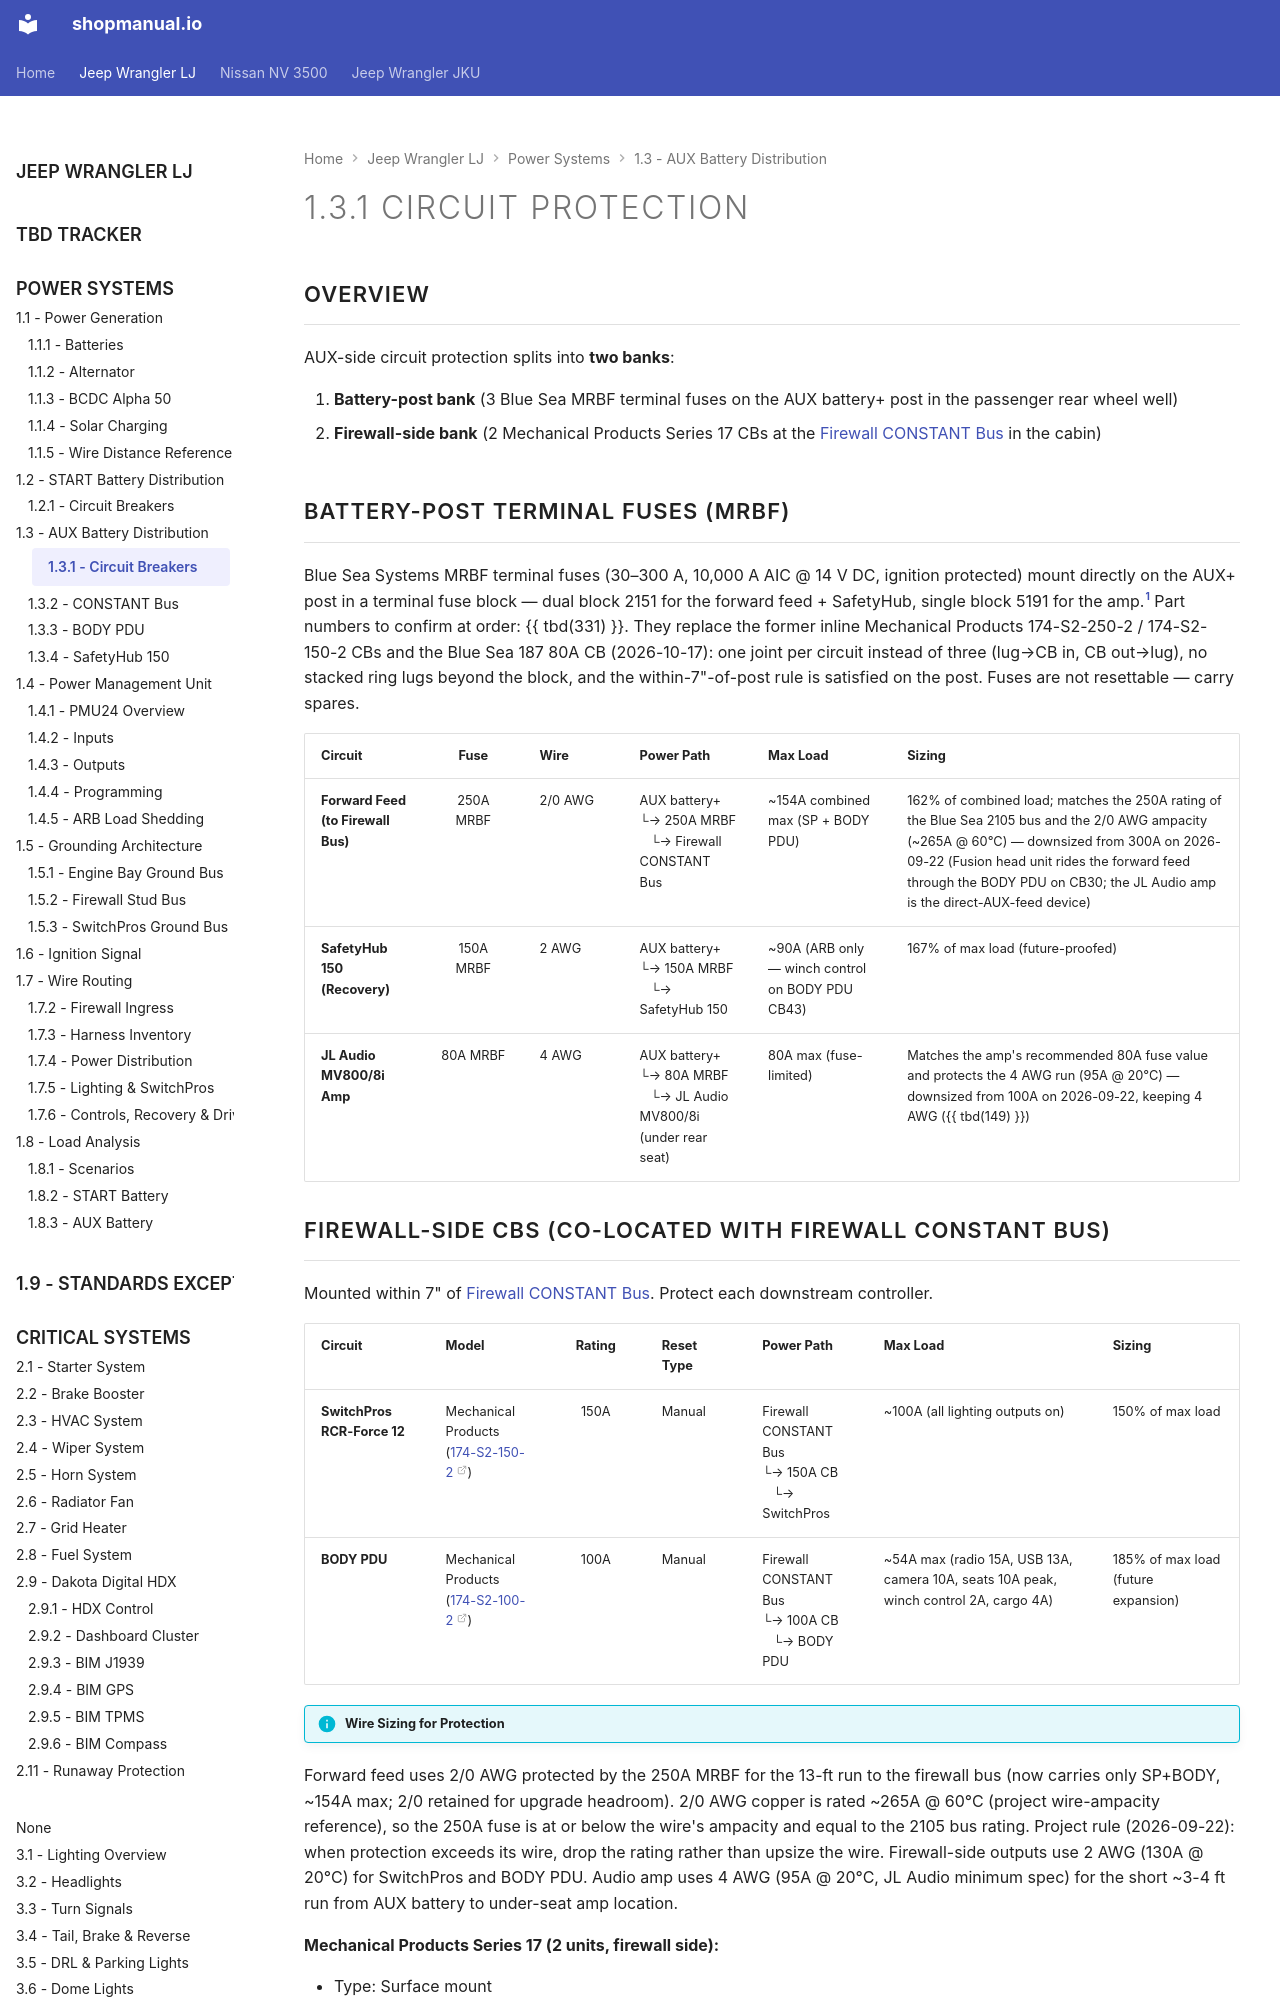

repository: sob/shopmanual.io · page: jeep_lj/01-power-systems/03-aux-battery-distribution/01-circuit-breakers/index.html · generator: mkdocs

---
hide:
  - toc
---

# 1.3.1 Circuit Protection {#aux-battery-circuit-breakers}

## Overview

AUX-side circuit protection splits into **two banks**:

1. **Battery-post bank** (3 Blue Sea MRBF terminal fuses on the AUX battery+ post in the passenger rear wheel well)
2. **Firewall-side bank** (2 Mechanical Products Series 17 CBs at the [Firewall CONSTANT Bus][constant-bus] in the cabin)

## Battery-Post Terminal Fuses (MRBF)

Blue Sea Systems MRBF terminal fuses (30–300 A, 10,000 A AIC @ 14 V DC, ignition protected) mount directly on the AUX+ post in a terminal fuse block — dual block 2151 for the forward feed + SafetyHub, single block 5191 for the amp.[^mrbf] Part numbers to confirm at order: {{ tbd(331) }}. They replace the former inline Mechanical Products 174-S2-250-2 / 174-S2-150-2 CBs and the Blue Sea 187 80A CB (2026-10-17): one joint per circuit instead of three (lug→CB in, CB out→lug), no stacked ring lugs beyond the block, and the within-7"-of-post rule is satisfied on the post. Fuses are not resettable — carry spares.

| Circuit                              | Fuse       | Wire    | Power Path                                                              | Max Load              | Sizing                         |
| :----------------------------------- | :--------: | :------ | :---------------------------------------------------------------------- | :-------------------- | :----------------------------- |
| **Forward Feed (to Firewall Bus)**   | 250A MRBF  | 2/0 AWG | AUX battery+<br/>└→ 250A MRBF<br/>&nbsp;&nbsp;&nbsp;└→ Firewall CONSTANT Bus | ~154A combined max (SP + BODY PDU) | 162% of combined load; matches the 250A rating of the Blue Sea 2105 bus and the 2/0 AWG ampacity (~265A @ 60°C) — downsized from 300A on 2026-09-22 (Fusion head unit rides the forward feed through the BODY PDU on CB30; the JL Audio amp is the direct-AUX-feed device) |
| **SafetyHub 150 (Recovery)**         | 150A MRBF  | 2 AWG   | AUX battery+<br/>└→ 150A MRBF<br/>&nbsp;&nbsp;&nbsp;└→ SafetyHub 150        | ~90A (ARB only — winch control on BODY PDU CB43) | 167% of max load (future-proofed) |
| **JL Audio MV800/8i Amp**            | 80A MRBF   | 4 AWG   | AUX battery+<br/>└→ 80A MRBF<br/>&nbsp;&nbsp;&nbsp;└→ JL Audio MV800/8i (under rear seat) | 80A max (fuse-limited) | Matches the amp's recommended 80A fuse value and protects the 4 AWG run (95A @ 20°C) — downsized from 100A on 2026-09-22, keeping 4 AWG ({{ tbd(149) }}) |
